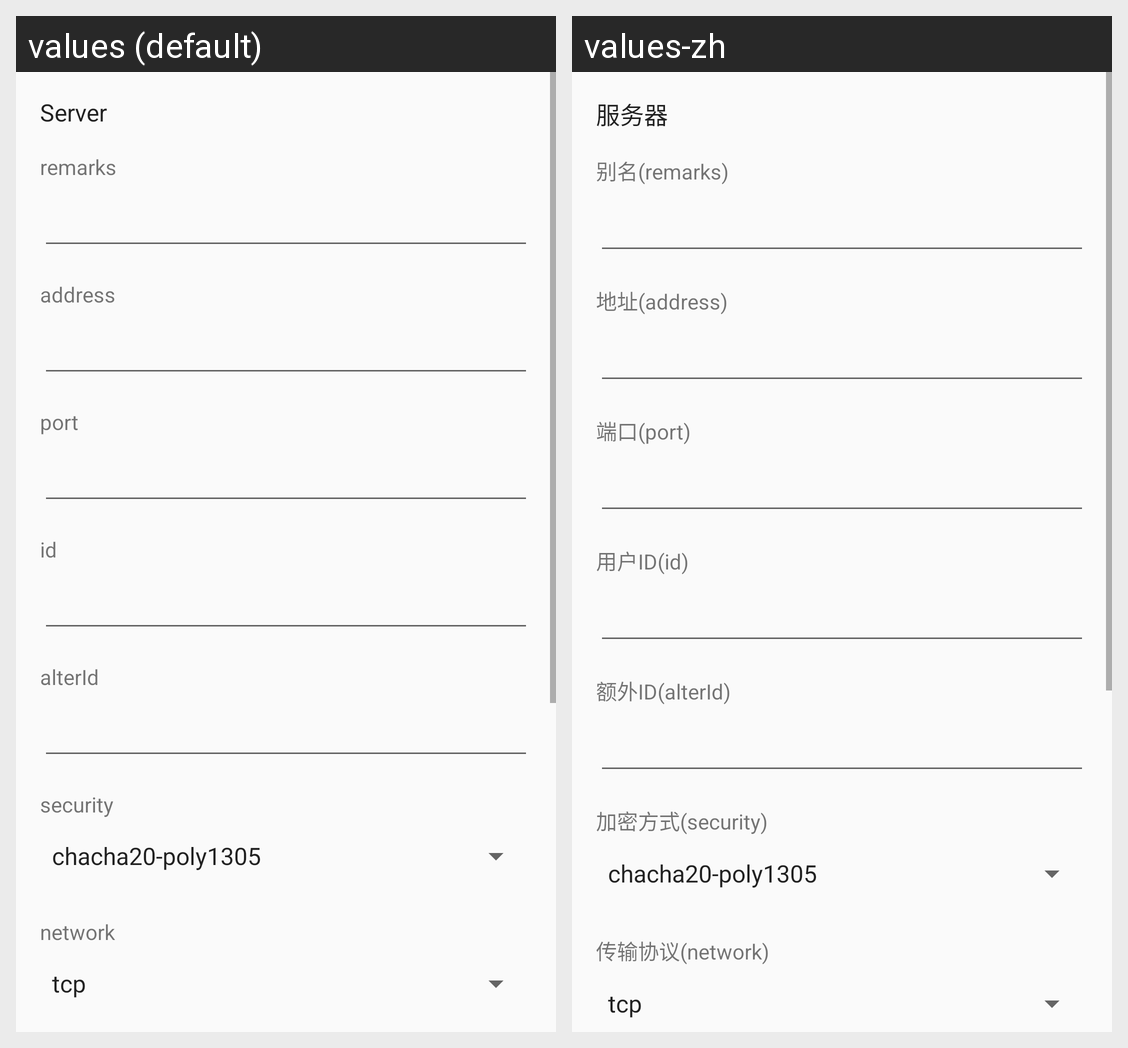

Locale-by-locale string values for the Android screen shown in this grid:
Android screen res/layout/activity_server.xml rendered under 2 locales, left to right: values (default), values-zh. Device: Nexus 5 (rendered at 1080×1920; each locale shown at half size, 540×960, under a caption strip naming it); theme AppTheme.
Strings drawn on this screen, with the default value and each locale's value (text and hints the layout hard-codes, and strings that could not be matched under every locale, appear in the picture but are not listed):

title_server
  values: Server
  values-zh: 服务器

server_lab_remarks
  values: remarks
  values-zh: 别名(remarks)

server_lab_address
  values: address
  values-zh: 地址(address)

server_lab_port
  values: port
  values-zh: 端口(port)

server_lab_id
  values: id
  values-zh: 用户ID(id)

server_lab_alterid
  values: alterId
  values-zh: 额外ID(alterId)

server_lab_security
  values: security
  values-zh: 加密方式(security)

server_lab_network
  values: network
  values-zh: 传输协议(network)
